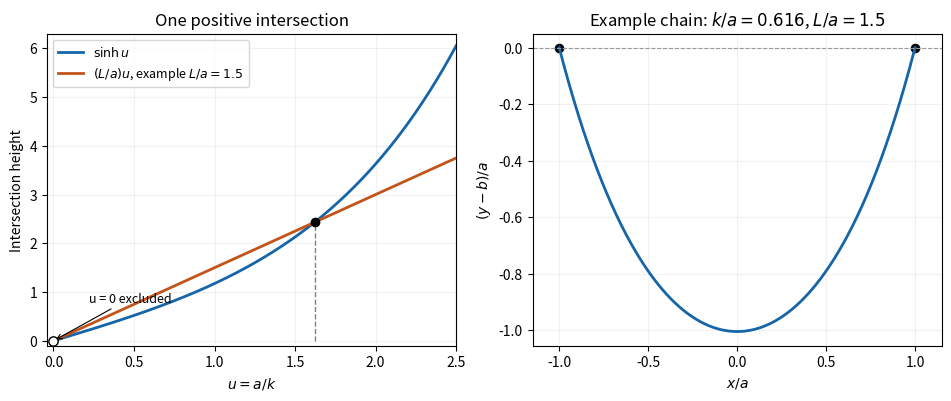

Source code (Python):
"""Original catenary graphical proof; Python 3.14, NumPy, Matplotlib. PNG to cwd."""
import numpy as np
import matplotlib

matplotlib.use("Agg")
import matplotlib.pyplot as plt

q = 1.5
lo, hi = 0.01, 3.0
for _ in range(70):
    mid = (lo + hi) / 2
    if np.sinh(mid) / mid < q:
        lo = mid
    else:
        hi = mid
root = (lo + hi) / 2
k = 1 / root
fig, axes = plt.subplots(1, 2, figsize=(9.4, 3.9), layout="constrained", facecolor="white")
u = np.linspace(0, 2.5, 800)
axes[0].plot(u, np.sinh(u), lw=2, color="#1565a8", label=r"$\sinh u$")
axes[0].plot(u, q * u, lw=2, color="#c35419", label=r"$(L/a)u$, example $L/a=1.5$")
axes[0].scatter([root], [q * root], color="black", zorder=4)
axes[0].plot([root, root], [0, q * root], "--", color="0.5", lw=1)
axes[0].scatter([0], [0], facecolor="white", edgecolor="black", s=45, zorder=4)
axes[0].annotate("u = 0 excluded", (0, 0), (0.22, 0.8), arrowprops={"arrowstyle": "->", "lw": 0.8}, fontsize=9)
axes[0].set(xlim=(-0.04, 2.5), ylim=(-0.1, 6.3), xlabel=r"$u=a/k$", ylabel="Intersection height", title="One positive intersection")
axes[0].legend(fontsize=9, loc="upper left")
x = np.linspace(-1, 1, 600)
y = k * (np.cosh(x / k) - np.cosh(1 / k))
axes[1].plot(x, y, color="#1565a8", lw=2)
axes[1].scatter([-1, 1], [0, 0], color="black", s=35)
axes[1].axhline(0, color="0.6", lw=0.8, ls="--")
axes[1].set(xlim=(-1.15, 1.15), xlabel=r"$x/a$", ylabel=r"$(y-b)/a$", title=rf"Example chain: $k/a={k:.3f}$, $L/a=1.5$")
for ax in axes:
    ax.grid(alpha=0.17)
fig.savefig("paper-1-q9-catenary-uniqueness.png", dpi=165, facecolor="white")
plt.close(fig)
